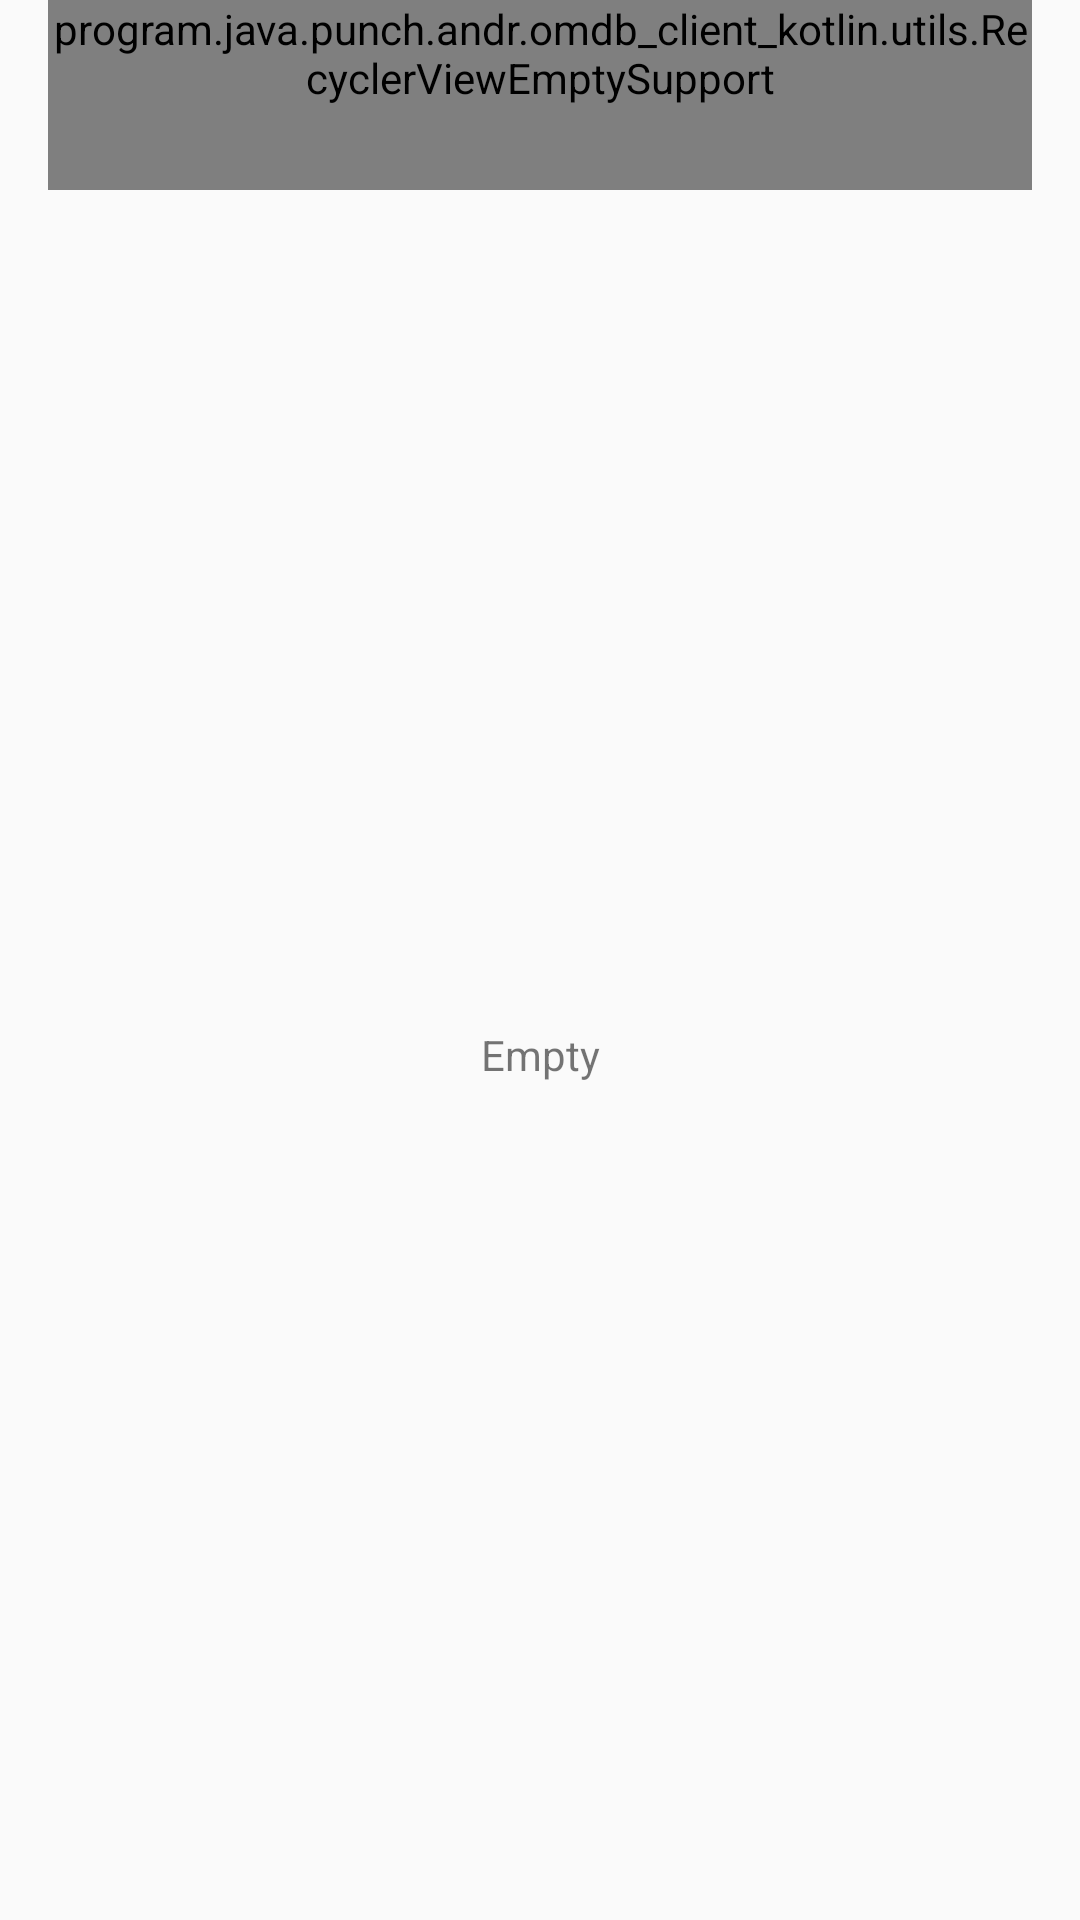

This screen was rendered from an Android layout file. Write that file and the resources it references.
<!-- AndroidManifest.xml: application theme AppTheme.NoActionBar -->
<!-- res/layout/content_favourite.xml -->
<?xml version="1.0" encoding="utf-8"?>
<LinearLayout xmlns:android="http://schemas.android.com/apk/res/android"
    xmlns:app="http://schemas.android.com/apk/res-auto"
    xmlns:tools="http://schemas.android.com/tools"
    android:layout_width="match_parent"
    android:layout_height="match_parent"
    android:layout_marginTop="?attr/actionBarSize"
    android:orientation="vertical"
    android:paddingLeft="@dimen/activity_horizontal_margin"
    android:paddingRight="@dimen/activity_horizontal_margin">


    <program.java.punch.andr.omdb_client_kotlin.utils.RecyclerViewEmptySupport
        android:id="@+id/recyclerview_favourite"
        android:layout_width="match_parent"
        android:layout_height="wrap_content"
        android:paddingBottom="28dp" />

    <TextView
        android:id="@+id/list_empty_favourite"
        android:layout_width="match_parent"
        android:layout_height="match_parent"
        android:gravity="center"
        android:text="@string/empty" />

</LinearLayout>
<!-- resources referenced by this layout -->
<resources>
  <dimen name="activity_horizontal_margin">16dp</dimen>
  <string name="empty">Empty</string>
  <style name="AppTheme.NoActionBar">
          <item name="windowActionBar">false</item>
          <item name="windowNoTitle">true</item>
      </style>
</resources>
